Run: headless pygame with SDL's dummy video driver; simulated clock (each Clock.tick advances the game by its frame time, no real sleeping); random seed 0; keys injected as events and as key.get_pressed() state; no mouse input.
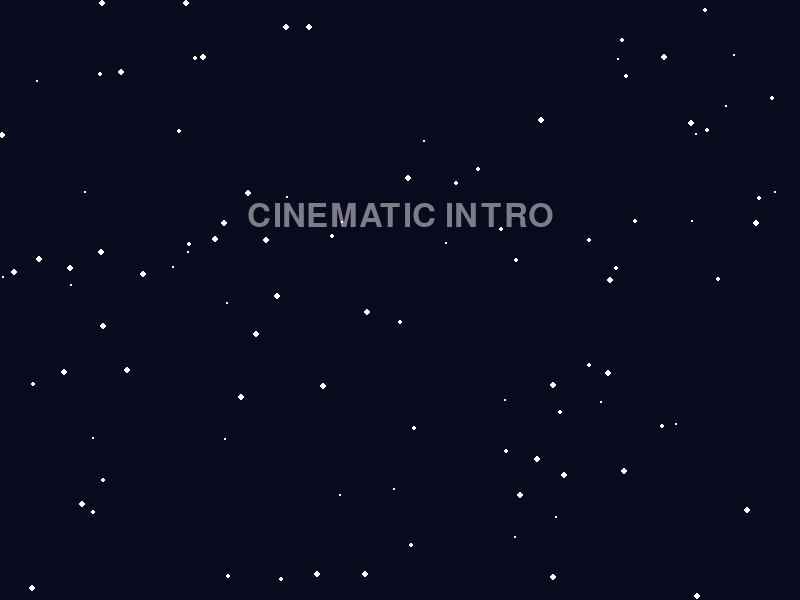
Frame 1 of 4 · flips 1–60 · no input
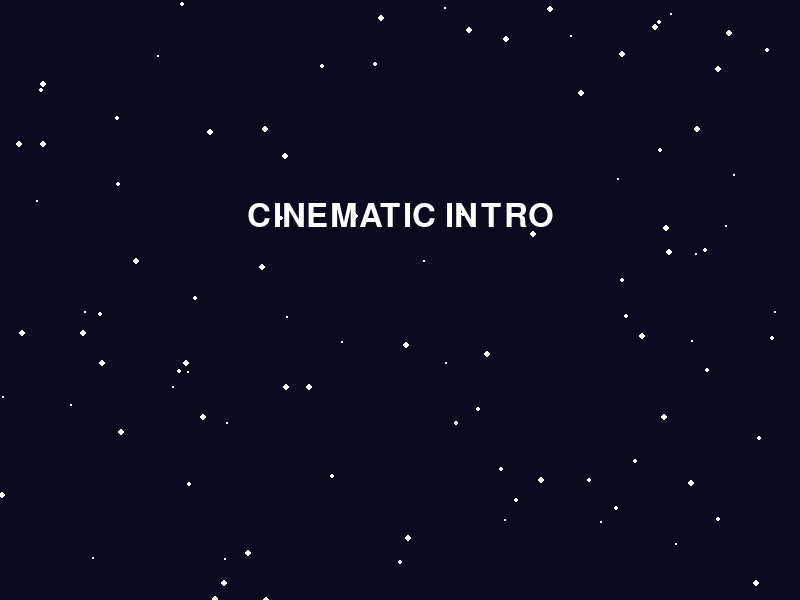
Frame 2 of 4 · flips 61–180 · tapped SPACE, RETURN · held RIGHT (→), D
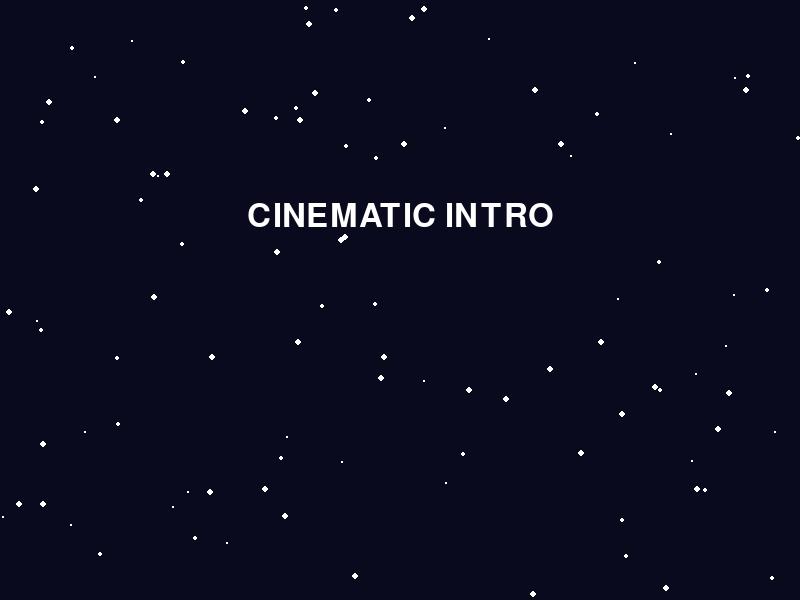
Frame 3 of 4 · flips 181–300 · held DOWN (↓), S
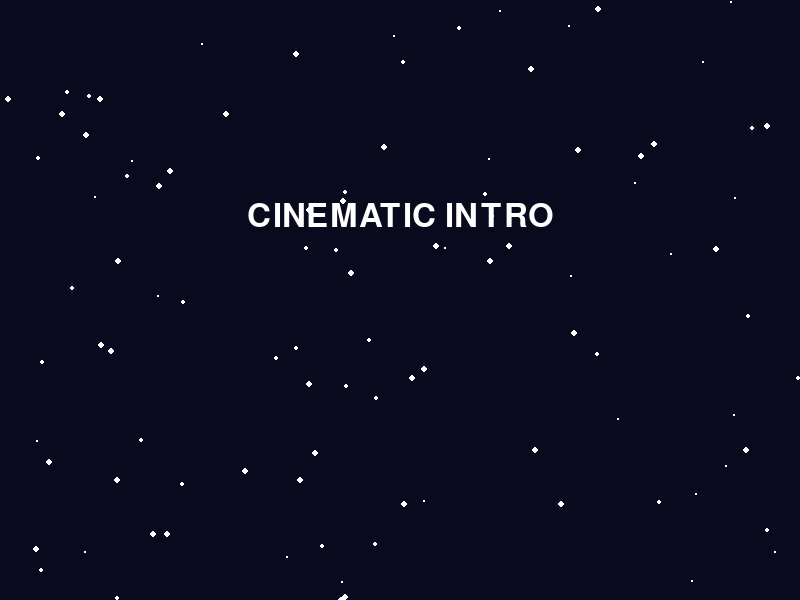
Frame 4 of 4 · flips 301–420 · held LEFT (←), A, UP (↑), W

The pygame program that drew these frames:

import pygame
import random
import sys

# Initialize Pygame
pygame.init()

# Screen dimensions
WIDTH, HEIGHT = 800, 600
screen = pygame.display.set_mode((WIDTH, HEIGHT))
pygame.display.set_caption("Cinematic Graphics")

# Load background image (optional, else use color)
background_color = (10, 10, 30)

# Font for title
font = pygame.font.SysFont("Arial", 48)
title_surface = font.render("CINEMATIC INTRO", True, (255, 255, 255))
title_alpha = 0

# Star particles
stars = []
for _ in range(100):
    stars.append([random.randint(0, WIDTH), random.randint(0, HEIGHT), random.randint(1, 3)])

clock = pygame.time.Clock()

# Main loop
running = True
while running:
    screen.fill(background_color)

    # Event loop
    for event in pygame.event.get():
        if event.type == pygame.QUIT:
            running = False

    # Draw stars
    for star in stars:
        x, y, size = star
        pygame.draw.circle(screen, (255, 255, 255), (x, y), size)
        star[1] += size  # Move down
        if star[1] > HEIGHT:
            star[0] = random.randint(0, WIDTH)
            star[1] = 0

    # Fade in title
    if title_alpha < 255:
        title_alpha += 2
    title_surface.set_alpha(title_alpha)
    screen.blit(title_surface, (WIDTH // 2 - title_surface.get_width() // 2, HEIGHT // 3))

    pygame.display.flip()
    clock.tick(60)

pygame.quit()
sys.exit()
